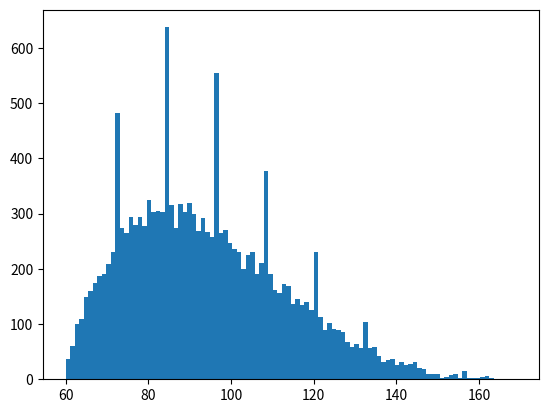

Generate this figure with matplotlib:
import numpy as np
import matplotlib.pyplot as plt
import pandas as pd

# Generate attributes(column):
# a0=audience count (k)	
# a1=showing time (min)	
# a2=Type (code 1-8)	
# a3=Budget (millions)	
# a4=director previous works (0-max)	
# a5=main characters (1-10)	
# a6=Theatre occupancy ratio	
# a7=Movie title length (1-100)	
# a8=production company

a0,a1,a2,a3,a4,a5,a6,a7,a8,labels = [],[],[],[],[],[],[],[],[],[]
size = 15000

for i in range(size):
    a0.append(np.random.randint(10,1000))
    a2.append(np.random.randint(1,9))
    a3.append(np.random.random_sample()*299.9+0.1)
    a4.append(np.random.randint(0,21))
    a5.append(np.random.randint(1,11))
    a6.append(np.random.random_sample()*0.99+0.01)
    a7.append(np.random.randint(1,101))
    a8.append(np.random.randint(1,9))
    labels.append(-1)
# Use beta distribution to set showing time (around 90mins)
a1 = np.random.beta(2,5,[1,size])
a1 = np.rint(a1[0]*120+60)
# Plot distribution of attribute 'showing time'
plt.hist(a1,100)
plt.show()

# Generate Labels:
# Apply F(a0,a1,..,a8)=  (a0/1000 - abs(a1-90)/600+a2^0.5/5+ b(a3) + d(a4) + (10-a5)*0.001)*5*a6^0.2, to set labels
for i in range(size):
    # Budget fucntion:
    if a3[i] < 1: 
        b = 0.1
    elif a3[i] >=1 and a3[i] < 5:
        b = 0.125
    elif a3[i] >=5 and a3[i] < 20:
        b = 0.15
    elif a3[i] >=20 and a3[i] < 100:
        b = 0.1275
    elif a3[i] >=100:
        b = 0.2
    # Director previous work function:
    if a4[i] < 3:
        d = 0.1
    elif a4[i] >=3 and a4[i] < 10:
        d = 0.2
    elif a4[i] >= 10:
        d = 0.3  
    # Set Labels    
    labels[i] = np.rint((a0[i]/1000 - np.abs(a1[i]-90)/600 + np.power(a2[i],0.5)/5 + b + d + (10-a5[i])*0.001)*5*np.power(a6[i],0.2)) 

# Assemble the dataset
df = pd.DataFrame({'a0':a0,'a1':a1,'a2':a2,'a3':a3,'a4':a4,'a5':a5,'a6':a6,'a7':a7,'a8':a8,'labels':labels})
print(df.shape)
print(df.dtypes)

# Set Labels: 
#1=very boring
#2=boring
#3=so-so
#4=good
#5=very good
for i in range(size):
    # Budget fucntion:
    if df['labels'][i] < 2: 
        df.iat[i,9] = 1
    elif df['labels'][i] >= 2 and df['labels'][i] < 4:
        df.iat[i,9] = 2
    elif df['labels'][i] >= 4 and df['labels'][i] < 6:
        df.iat[i,9] = 3
    elif df['labels'][i] >= 6 and df['labels'][i] < 8:
        df.iat[i,9] = 4
    elif df['labels'][i] >= 8:
        df.iat[i,9] = 5

# Generate CSV file
df.to_csv("movie_rating.csv",index=False)